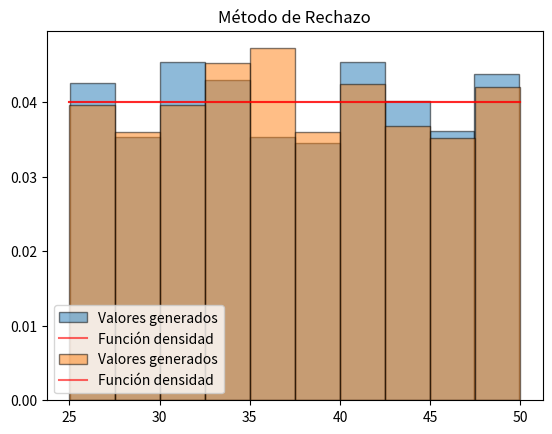

Recreate this plot in Python.
import random, numpy as np
import matplotlib.pyplot as plt
from scipy.stats import uniform, chi2

def f(a, b):
    return 1 / (b - a)

def randomTransInversa(a, b):
    r = random.random()
    x = a + (b - a) * r
    return x

def randomRechazo(a, b):
    c = 1
    decremento = 0.001
    while c * f(a, b) > 1:
        if c - decremento <= 0: decremento *= 0.1
        c -= decremento
    
    r1 = random.random()
    r2 = random.random()
    while (r2 > c * f(a, b)):
        r1 = random.random()
        r2 = random.random()
    
    x = a + (b - a) * r1
    return x

def graficar(valores, a, b, titulo):
    dist = uniform(loc=a, scale=b-a)
    x = np.linspace(dist.ppf(0), dist.ppf(1), 100)
    pdf = dist.pdf(x)

    plt.title(titulo)
    plt.hist(valores, density=True, histtype='bar', edgecolor='black', alpha=0.5, label='Valores generados')
    plt.plot(x, pdf, 'r-', alpha=0.6, label='Función densidad')
    plt.legend()
    plt.show()

def armarIntervalos(lista, a, b):
    cantIntervalos = int(len(lista) / 10)
    long = (b - a) / cantIntervalos #los numeros pertenecen al intervalo [a, b]
    inicio = a
    fin = inicio + long
    intervalos = []

    for _ in range(cantIntervalos):
        contador = 0
        for x in range(len(lista)):
            if (lista[x] >= inicio and lista[x] < fin):
                contador += 1

        intervalos.append(contador)
        inicio = fin
        fin = fin + long
    
    intervalos[-1] += lista.count(b)
    return intervalos

def testChiCuadrado(lista, nc, a, b, titulo):
    # para distribución uniforme
    cantNumeros = len(lista)
    intervalos = armarIntervalos(lista, a, b)
    cantIntervalos = len(intervalos)
    frecEsperada = cantNumeros / cantIntervalos

    chiCuadrado = 0
    for x in range(cantIntervalos):
        aux = (intervalos[x] - frecEsperada) ** 2 / frecEsperada
        chiCuadrado += aux

    valorTabla = chi2.ppf(nc, cantIntervalos - 1)

    print('\n' + titulo)
    print('Prueba de bondad de ajuste chi cuadrado para distribución uniforme')
    print(f"Estadístico obtenido: {chiCuadrado}")
    print(f"Valor crítico: {valorTabla} - Nivel de confianza: {nc * 100}%")
    print('Resultado: El generador pasa la prueba') if chiCuadrado < valorTabla else print('Resultado: El generador NO pasa la prueba')


if __name__ == "__main__":
    a = 25
    b = 50
    cantValores = 1000

    transInversa = [randomTransInversa(a, b) for _ in range(cantValores)]
    rechazo = [randomRechazo(a, b) for _ in range(cantValores)]

    testChiCuadrado(transInversa, 0.95, a, b, 'Método Transformada Inversa')
    testChiCuadrado(rechazo, 0.95, a, b, 'Método de Rechazo')

    graficar(transInversa, a, b, 'Método Transformada Inversa')
    graficar(rechazo, a, b, 'Método de Rechazo')
